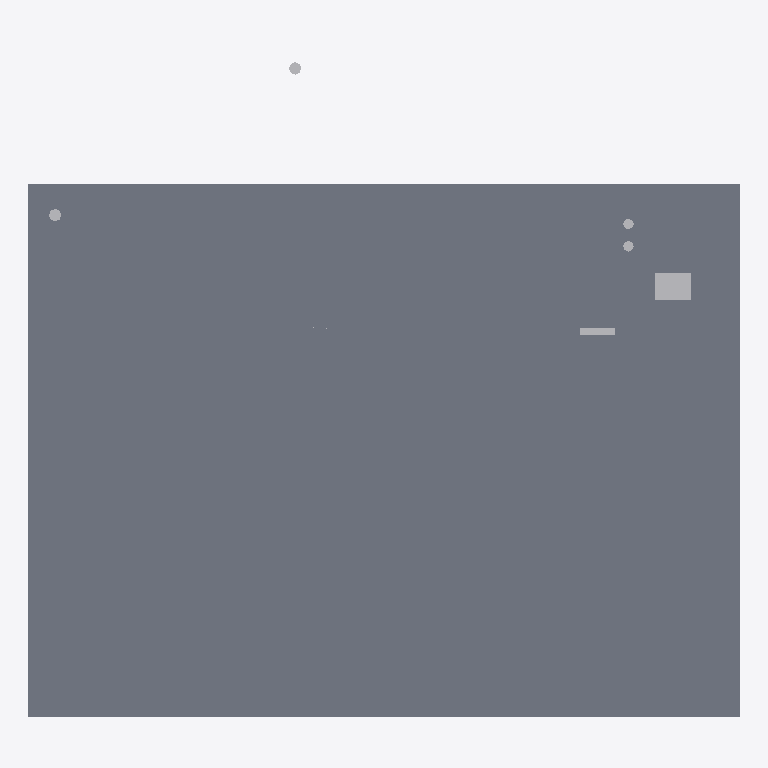
Plan cut of the same IFC building model at storey 'EG' (level 0.00 m, cut at 1.40 m), seen from above with north up, elements coloured by IFC class: 6 other elements (light grey), 1 slab (grey). Cut surfaces are drawn darker.
Extent 8.0 m × 7.5 m × 6.7 m (x, y, z). Storeys (3): EG at 0.00 m; 01 at 3.00 m; 02 at 6.00 m. Elements (14): 4 IfcBuildingElementProxy, 4 IfcPipeSegment, 4 IfcSlab, 1 IfcCableCarrierSegment, 1 IfcDuctSegment.

HEADER;
FILE_DESCRIPTION(('ViewDefinition[DesignTransferView]'),'2;1');
FILE_NAME('/dev/null','2026-10-19T15:21:14+02:00',(''),(''),'IfcOpenShell 0.8.5','IfcOpenShell 0.8.5','Nobody');
FILE_SCHEMA(('IFC4'));
ENDSEC;
DATA;
#6=IFCPROJECT('3QsOIaAE9EpgfR$TGZMLF2',#5,'mep-downpipe-01',$,$,$,$,(#15),#10);
#18=IFCSITE('13H38R0fXAXfFSLeL5sJMe',#17,'Site',$,$,#62,#82,$,$,$,$,$,$,$);
#20=IFCBUILDING('2isX2lN9zA7hweK91dGDq5',#19,'Building',$,$,#67,$,$,$,$,$,$);
#36=IFCBUILDINGSTOREY('3IChsWbmTCDAeVLTbxq8rg',#35,'EG',$,$,#43,$,$,$,0.0);
#45=IFCBUILDINGSTOREY('2SvVh8tBH0veyD8ZvNEkO0',#44,'01',$,$,#50,$,$,$,3.0);
#52=IFCBUILDINGSTOREY('3GXPI6GOP9IPO5XSGj8Uoj',#51,'02',$,$,#57,$,$,$,6.0);
#84=IFCSLAB('0BKVQ$qmX0vB3HQMJXxdKz',#83,'Bodenplatte',$,$,#91,#106,$,.BASESLAB.);
#290=IFCDUCTSEGMENT('3Ns3HnH0r7xgUeWpDuwxso',#289,'ZU-01',$,$,#295,#297,$,$);
#325=IFCCABLECARRIERSEGMENT('0rAQqYGK51rfx5gFFqA7L6',#324,'EL-01',$,$,#330,#332,$,$);
#351=IFCPIPESEGMENT('0c0M9$2Nz7kRTOT4iF10jt',#350,'FL-01',$,$,#356,#358,$,.RIGIDSEGMENT.);
#377=IFCPIPESEGMENT('3ooOr9d31DjfItWvYGNpE5',#376,'FL-02',$,$,#382,#384,$,.RIGIDSEGMENT.);
#212=IFCPIPESEGMENT('0Jes_0J1r7ZgoYg5LxWst_',#211,'HZ-VL-01',$,$,#217,#219,$,$);
#255=IFCPIPESEGMENT('0qvPaOjwH52BUti9x0XNA8',#254,'HZ-RL-01',$,$,#260,#262,$,$);
ENDSEC;
